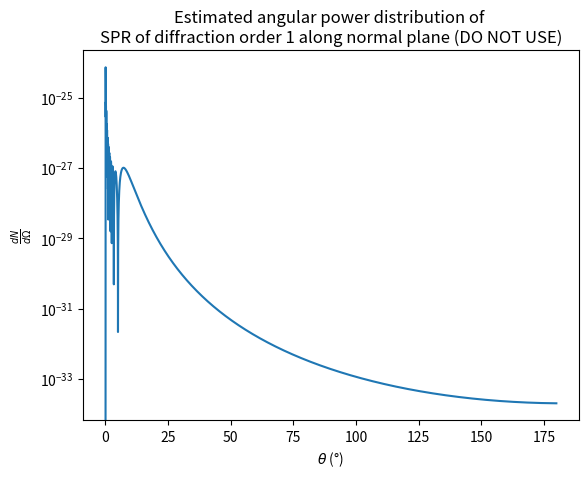

Python code for this plot:
# Calculates, graphs angular power distribution of emitted SPR


import numpy as np
import matplotlib.pyplot as plt
from scipy.signal import savgol_filter # smooth data


# Get velocity as a fraction of c from electron energy in GeV
def calc_beta(E):
    # c = 1  # Speed of light
    m = 5.11e-4  # Electron mass in GeV
    # return np.sqrt(1 - (m**2 * c**4) / E**2)
    return np.sqrt(1 - (m ** 2) / E ** 2)


def calc_lambda(theta, phi, D, beta, n=-1):
    return (D / np.abs(n)) * (1 / beta - np.cos(theta) * np.sin(phi))


def calc_lambda_e(lambda_this, beta, gamma, theta, phi):
    term1 = calc_lambda(theta, phi, D, beta, n) / (2 * np.pi)
    term2 = (beta * gamma) / (np.sqrt(1 + beta**2 * gamma**2 * np.sin(theta)**2 * np.sin(phi)**2))
    return term1 * term2


# Calculate R_n when phi = 0
# theta - Angle 'up' wrt. beam
# D - echelle grating period
# beta - velocity as fraction of c
# n - diffraction order
# h - height of diffraction grating
# alpha - blaze angle
# lambda_e - evanescent wavelength
# Equations from https://journals.aps.org/prab/abstract/10.1103/PhysRevSTAB.8.091301
def calc_R_n2(theta, beta, n, h, alpha):
    l = h / np.tan(alpha)
    k = 2 * np.pi * n / (l * (1 / beta - np.cos(theta)))

    # Equation (7)
    term1 = (1 / (np.sin(theta) - np.tan(alpha) * (1 + np.cos(theta))))**2
    term2 = np.tan(alpha)**2 * np.sin(theta)**2
    term3 = np.sinc(k * h * np.sin(theta) / (2 * np.pi))**2
    return term1 * term2 * term3


# Calculate angular power distribution of SPR radiation along normal plane (phi = 0)
# theta - Angle 'up' wrt. beam direction (rad)
# phi - Angle 'left/right' wrt. beam direction (rad)
# I - Beam current (A)
# n - Diffraction order
# L - Total length of grating (m)
# D - Grating period (m)
# alpha - Blaze angle of echelle grating
# h - Height of grating (peak to trough)
# E - Beam energy (GeV)
# d - Height of beam above grating (m)
def calc_distribution(theta, I, n, L, D, alpha, h, E, d, S_inc):
    beta = calc_beta(E)
    gamma = 1 / np.sqrt(1 - beta**2)

    lambda_this = calc_lambda(theta, 0, D, beta, n)
    lambda_e = calc_lambda_e(lambda_this, beta, gamma, theta, 0)
    q = 1.602e-19

    term1 = 2 * np.pi * q**2
    term2 = L / D**2
    term3 = n**2 * beta**3 / (1 - beta * np.cos(theta))**3
    term4 = calc_R_n2(theta, beta, n, h, alpha)
    term5 = np.exp(-2 * d / lambda_e)

    return term1 * term2 * term3 * term4 * term5


if __name__ == '__main__':

    I = 5.8e-6      # Beam current in A
    n = 1           # Diffraction order
    L = 5.74e-1     # Total grating length (m)
    D = 6.58e-4     # Grating period (m)
    E = 0.855       # Beam energy (GeV)
    d = 1.27e-4      # Height of beam above grating (m)

    # ATTN: Get exact exact values from manufacturer
    alpha = np.pi / 36  # Blaze angle of echelle grating
    h = 0.0575675406  # Height of echelle grating

    # ATTN: Figure this out lol
    S_inc = 1

    beta = calc_beta(E)

    thetas = np.linspace(0, np.pi, 5000)

    R_ns = np.array([calc_R_n2(theta, beta, n, h, alpha) for theta in thetas])

    power_dist = np.array([calc_distribution(theta, I, n, L, D, alpha, h, E, d, S_inc) for theta in thetas])

    thetas = thetas * 180 / np.pi

    fig, ax = plt.subplots()
    ax.plot(thetas, power_dist)

    ax.set_title("Estimated angular power distribution of \nSPR of diffraction order 1 along normal plane (DO NOT USE)")

    ax.set_xlabel('$\\theta$ (°)')
    ax.set_ylabel('$\\frac{dN}{d\\Omega}$')

    plt.yscale("log")

    plt.show()
